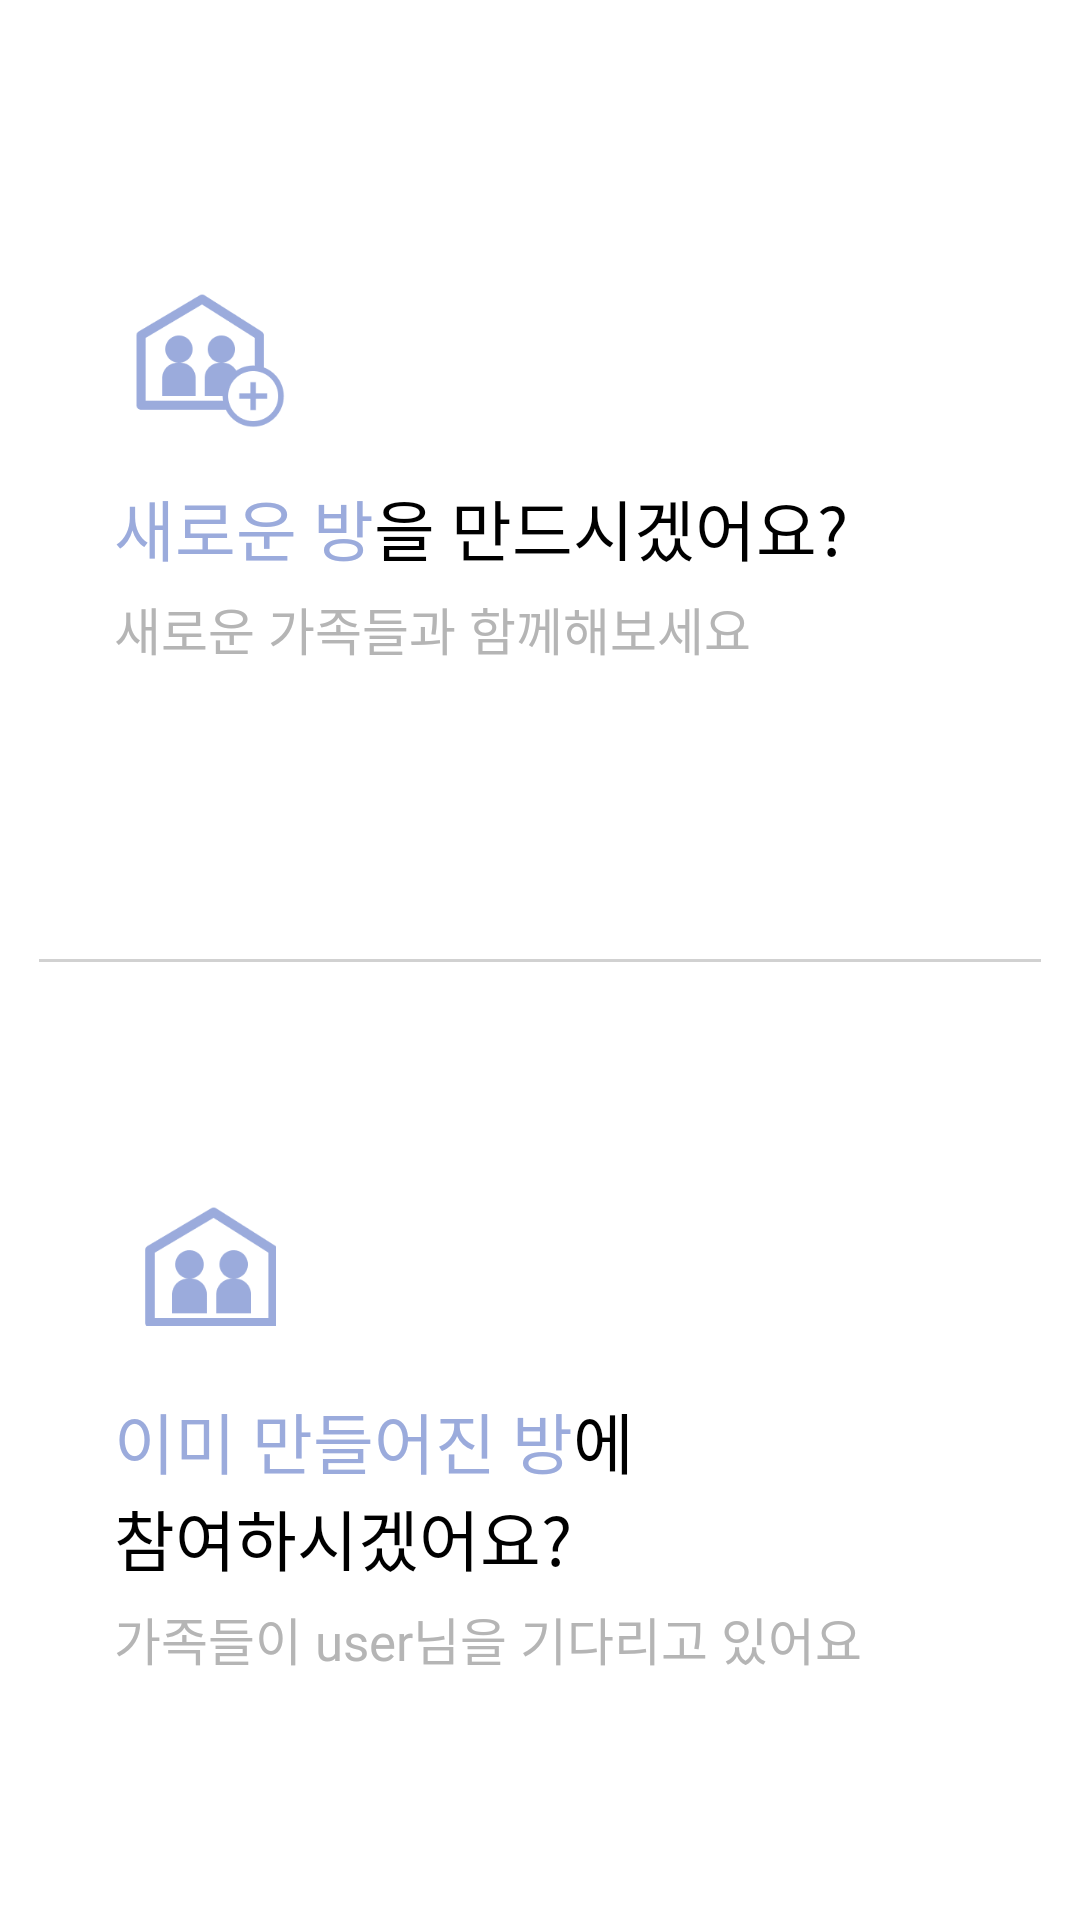

Reconstruct the res/layout file that produces this screen, plus the resources it refers to.
<!-- AndroidManifest.xml: application theme AppTheme -->
<!-- res/layout/activity_createorjoin.xml -->
<?xml version="1.0" encoding="utf-8"?>
<androidx.constraintlayout.widget.ConstraintLayout xmlns:android="http://schemas.android.com/apk/res/android"
    xmlns:app="http://schemas.android.com/apk/res-auto"
    xmlns:tools="http://schemas.android.com/tools"
    android:layout_width="match_parent"
    android:layout_height="match_parent"
    android:background="#F5F5F5"
    tools:context=".LoginRegister.CreateOrJoin">

    <androidx.constraintlayout.widget.ConstraintLayout
        android:layout_width="0dp"
        android:layout_height="0dp"
        android:background="@android:color/white"
        app:layout_constraintBottom_toBottomOf="parent"
        app:layout_constraintEnd_toEndOf="parent"
        app:layout_constraintStart_toStartOf="parent"
        app:layout_constraintTop_toTopOf="parent">

        <androidx.constraintlayout.widget.ConstraintLayout
            android:id="@+id/newroom_conslay_choose"
            android:layout_width="0dp"
            android:layout_height="wrap_content"
            app:layout_constraintBottom_toTopOf="@+id/view"
            app:layout_constraintEnd_toEndOf="parent"
            app:layout_constraintStart_toStartOf="parent"
            app:layout_constraintTop_toTopOf="parent">

            <TextView
                android:id="@+id/textView21"
                android:layout_width="wrap_content"
                android:layout_height="wrap_content"
                android:layout_marginStart="38dp"
                android:layout_marginTop="5dp"
                android:fontFamily="@font/regularnanumsquareround"
                android:text="새로운 가족들과 함께해보세요"
                android:textColor="#B5B5B5"
                android:textSize="17dp"
                app:layout_constraintStart_toStartOf="parent"
                app:layout_constraintTop_toBottomOf="@+id/textView19" />

            <TextView
                android:id="@+id/textView19"
                android:layout_width="wrap_content"
                android:layout_height="wrap_content"
                android:layout_marginStart="38dp"
                android:layout_marginTop="17dp"
                android:fontFamily="@font/extraboldnanumsquareround"
                android:text="새로운 방"
                android:textColor="#9BABDC"
                android:textSize="22dp"
                app:layout_constraintStart_toStartOf="parent"
                app:layout_constraintTop_toBottomOf="@+id/imageView6" />

            <ImageView
                android:id="@+id/imageView6"
                android:layout_width="50dp"
                android:layout_height="45dp"
                android:layout_marginStart="45dp"
                app:layout_constraintStart_toStartOf="parent"
                app:layout_constraintTop_toTopOf="parent"
                app:srcCompat="@drawable/new_room_icon" />

            <TextView
                android:id="@+id/textView20"
                android:layout_width="wrap_content"
                android:layout_height="wrap_content"
                android:fontFamily="@font/boldnanumsquareround"
                android:text="을 만드시겠어요?"
                android:textColor="@android:color/black"
                android:textSize="22dp"
                app:layout_constraintStart_toEndOf="@+id/textView19"
                app:layout_constraintTop_toTopOf="@+id/textView19" />
        </androidx.constraintlayout.widget.ConstraintLayout>

        <View
            android:id="@+id/view"
            android:layout_width="match_parent"
            android:layout_height="1dp"
            android:layout_marginStart="13dp"
            android:layout_marginEnd="13dp"
            android:background="#D1D1D1"
            app:layout_constraintBottom_toBottomOf="parent"
            app:layout_constraintEnd_toEndOf="parent"
            app:layout_constraintStart_toStartOf="parent"
            app:layout_constraintTop_toTopOf="parent" />

        <androidx.constraintlayout.widget.ConstraintLayout
            android:id="@+id/existroom_conslay_choose"
            android:layout_width="0dp"
            android:layout_height="wrap_content"
            app:layout_constraintBottom_toBottomOf="parent"
            app:layout_constraintEnd_toEndOf="parent"
            app:layout_constraintStart_toStartOf="parent"
            app:layout_constraintTop_toBottomOf="@+id/view">

            <ImageView
                android:id="@+id/imageView7"
                android:layout_width="50dp"
                android:layout_height="40dp"
                android:layout_marginStart="45dp"
                app:layout_constraintStart_toStartOf="parent"
                app:layout_constraintTop_toTopOf="parent"
                app:srcCompat="@drawable/exist_room_icon" />

            <TextView
                android:id="@+id/textView23"
                android:layout_width="wrap_content"
                android:layout_height="wrap_content"
                android:fontFamily="@font/boldnanumsquareround"
                android:text="에"
                android:textColor="@android:color/black"
                android:textSize="22dp"
                app:layout_constraintStart_toEndOf="@+id/textView22"
                app:layout_constraintTop_toTopOf="@+id/textView22" />

            <TextView
                android:id="@+id/textView27"
                android:layout_width="wrap_content"
                android:layout_height="wrap_content"
                android:layout_marginTop="5dp"
                android:fontFamily="@font/regularnanumsquareround"
                android:text="가족들이 user님을 기다리고 있어요"
                android:textColor="#B5B5B5"
                android:textSize="17dp"
                app:layout_constraintStart_toStartOf="@+id/textView26"
                app:layout_constraintTop_toBottomOf="@+id/textView26" />

            <TextView
                android:id="@+id/textView22"
                android:layout_width="wrap_content"
                android:layout_height="wrap_content"
                android:layout_marginStart="38dp"
                android:layout_marginTop="22dp"
                android:fontFamily="@font/extraboldnanumsquareround"
                android:text="이미 만들어진 방"
                android:textColor="#9BABDC"
                android:textSize="22dp"
                app:layout_constraintStart_toStartOf="parent"
                app:layout_constraintTop_toBottomOf="@+id/imageView7" />

            <TextView
                android:id="@+id/textView26"
                android:layout_width="wrap_content"
                android:layout_height="wrap_content"
                android:fontFamily="@font/boldnanumsquareround"
                android:text="참여하시겠어요?"
                android:textColor="@android:color/black"
                android:textSize="22dp"
                app:layout_constraintStart_toStartOf="@+id/textView22"
                app:layout_constraintTop_toBottomOf="@+id/textView22" />
        </androidx.constraintlayout.widget.ConstraintLayout>

    </androidx.constraintlayout.widget.ConstraintLayout>

</androidx.constraintlayout.widget.ConstraintLayout>
<!-- resources referenced by this layout -->
<resources>
  <!-- drawable exist_room_icon: png bitmap (drawable, 2625 bytes) -->
  <!-- drawable new_room_icon: png bitmap (drawable, 4870 bytes) -->
  <style name="AppTheme" parent="Theme.AppCompat.Light.DarkActionBar">
          
          <item name="colorPrimary">@color/colorPrimary</item>
          <item name="colorPrimaryDark">@color/colorPrimaryDark</item>
          <item name="colorAccent">@android:color/black</item>
          <item name="windowActionBar">false</item>
          <item name="windowNoTitle">true</item>
          <item name="colorControlActivated">@color/profile2</item>
          <item name="android:textSelectHandle">@color/profile2</item>
          <item name="android:textColorHighlight">@color/Highlight</item>
          <item name="colorControlNormal">@color/controlNormal</item>
      </style>
  <color name="colorPrimary">#A6B0D1</color>
  <color name="colorPrimaryDark">#898989</color>
  <color name="profile2">#9BABDC</color>
  <color name="Highlight">#E1E6F5</color>
  <color name="controlNormal">#D7D8DA</color>
</resources>
